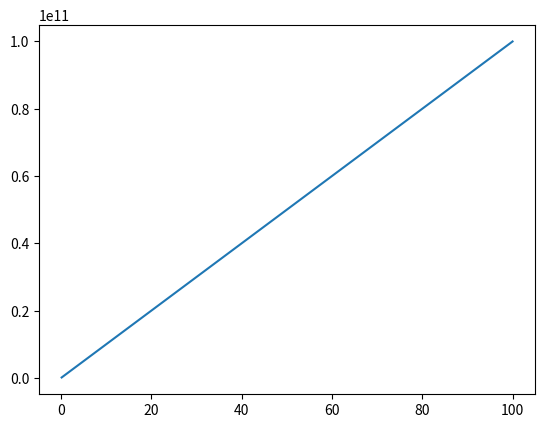

Python code for this plot:
import numpy as np

def newton_solve(f, df, y, x0, xtol=1e-8, ytol=1e-8, maxiter=100):
    """Newton's algorithm for solving  f(x) = y  starting from  x0.
    Also returns the number of evaluations of f"""
    
    # YOUR CODE HERE
    nevals = 0
    x = x0
    def g(x): return f(x) - y
    print(x)
    for i in range(0,maxiter):
        g1 = g(x)
        print(f"{x}, {df(x)}, {g(x)}")
        step = g1 / df(x)
        nevals += 1
        newx = x - step
        print(f"{x}, {step}, {newx}")
        if abs(step) < xtol or abs(g1) < ytol:
            return newx,nevals
        x = newx
    return newx,nevals

def f(x):
    return np.log(x) + 1e9*x - 20
def df(x):
    return 1/x + 1e9

import matplotlib.pyplot as plt

x = np.linspace(-100,100,1000)
plt.plot(x,f(x))
plt.show()
# x = (newton_solve(f, df, 20, 0.5, xtol=1e-8, ytol=1e-8, maxiter=100))[0]
# assert np.isclose(f(x), -20, atol=1e-13, rtol=1e-13)